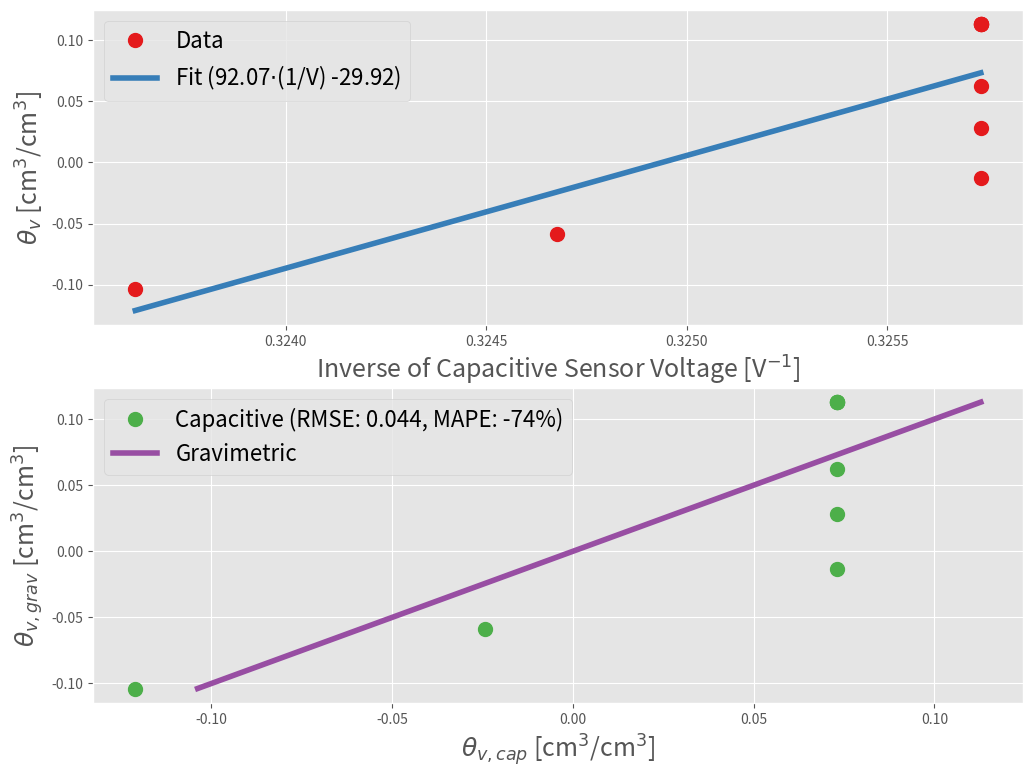

Reproduce this figure in Python.
##############################
# Capacitive Soil Moisture
# Sensor Calibration Analysis
##############################
#
import numpy as np
import matplotlib.pyplot as plt
from scipy import stats


container_mass = 0.0291 * 1000 # measured mass of container [g]
soil_mass_dry = 0.1197 * 1000 # mass of dry soil [g]
soil_vol = 200 # volume of soil sample [ml]

rho_s = (soil_mass_dry/1000.0)/(soil_vol*np.power(10.0,-6.0)) # bulk density of soil [kg/m^3]
rho_w = 997.0 # density of water [kg/m^3]

###############################################
# Data inputs
#
soil_masses = np.subtract([128.1, 137.1, 146.2, 154.4, 161.2, 171.3, 171.3, 171.3, 171.3] ,container_mass) # mass measurements [g]
cap_sensor_readings = np.array([3.09,3.08,3.07,3.07,3.07,3.07,3.07,3.07,3.07]) # cap sensor readings [V]

###############################################
# calculating volumetric water content [%]
#
theta_g = (soil_masses - soil_mass_dry)/soil_mass_dry # water proportion
theta_v = ((theta_g*rho_s)/rho_w) # volumetric soil content [g/ml / g/ml]

###############################################
# Fitting 1/sensor readings with measurements
#
x_for_training = 1.0/cap_sensor_readings # 1/sensor readings
slope, intercept, r_value, p_value, std_err = stats.linregress(x_for_training, theta_v) # linear fit
theta_predict = (slope*(x_for_training))+intercept # prediction of theta_v with sensor

###############################################
# Plot the results
#
plt.style.use('ggplot')
fig,axs = plt.subplots(2,1, figsize=(12,9))
# plotting the sensor to theta_v
ax = axs[0]
ax.plot(x_for_training,theta_v,label='Data',linestyle='',marker='o',color=plt.cm.Set1(0),
       markersize=10,zorder=999)
ax.plot(x_for_training,theta_predict,label='Fit ({0:2.2f}$\cdot$(1/V) {1:+2.2f})'.format(slope,intercept),
        color=plt.cm.Set1(1),linewidth=4)
ax.set_xlabel(r'Inverse of Capacitive Sensor Voltage [V$^{-1}$]',fontsize=18)
ax.set_ylabel(r'$\theta_v$ [cm$^{3}$/cm$^3$]',fontsize=18)
ax.legend(fontsize=16)

rmse = np.sqrt(np.mean(np.power(np.subtract(theta_predict,theta_v),2.0))) # value error
mape = np.mean(np.divide(np.subtract(theta_predict,theta_v),theta_v)*100) # % error

# plotting the comparison between fit and data
ax2 = axs[1]
ax2.plot(theta_predict,theta_v,label='Capacitive (RMSE: {0:2.3f}, MAPE: {1:2.0f}%)'.format(rmse,mape),
         linestyle='',marker='o',color=plt.cm.Set1(2),markersize=10,zorder=999)
ax2.plot(theta_v,theta_v,label='Gravimetric',color=plt.cm.Set1(3),linewidth=4)
ax2.set_xlabel(r'$\theta_{v,cap}$ [cm$^{3}$/cm$^3$]',fontsize=18)
ax2.set_ylabel(r'$\theta_{v,grav}$ [cm$^{3}$/cm$^3$]',fontsize=18)
ax2.legend(fontsize=16)
fig.savefig('soil_moisture_calibration_results.png',dpi=300,bbox_inches='tight',facecolor='#FCFCFC')
plt.show()
